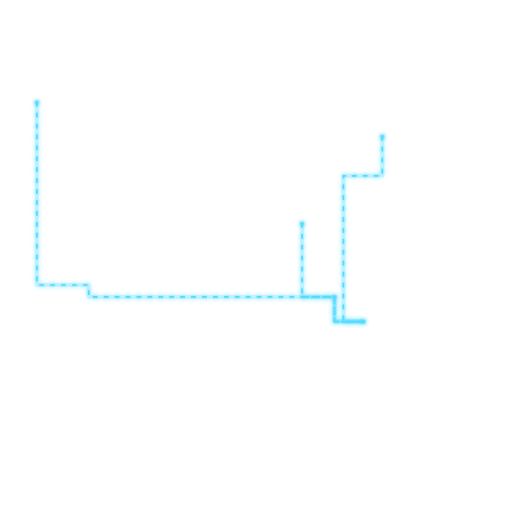
t = 0.00 s
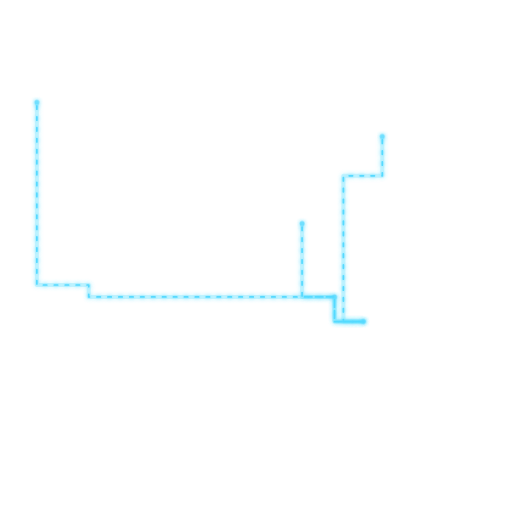
t = 0.21 s
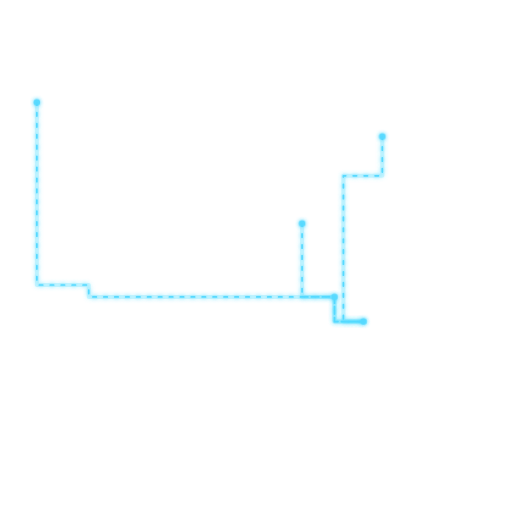
t = 0.64 s
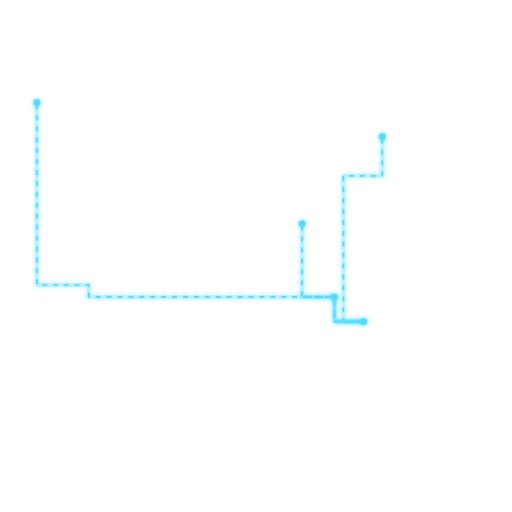
t = 0.85 s
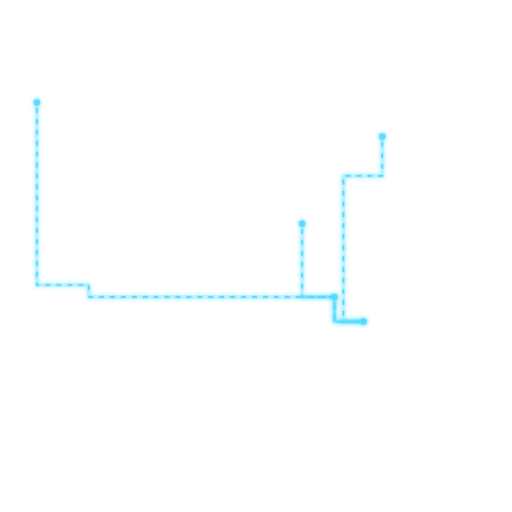
t = 1.06 s
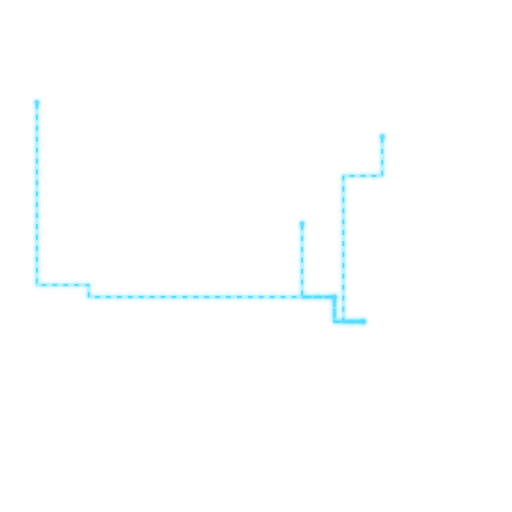
t = 1.49 s

The animated SVG that drew these frames (rendered in a browser with its animation timeline set to each time). Animation: 2 CSS @keyframes rules; one cycle of 1.70 s, repeats indefinitely.

<?xml version="1.0" encoding="UTF-8"?>
<svg xmlns="http://www.w3.org/2000/svg" width="1500" height="1500" viewBox="0 0 1500 1500">
  <defs>
    <filter id="glowCyan" x="-50%" y="-50%" width="200%" height="200%"><feGaussianBlur stdDeviation="7" result="blur"/><feMerge><feMergeNode in="blur"/><feMergeNode in="SourceGraphic"/></feMerge></filter>
    <style>
      .base { fill:none; stroke:rgba(80,220,255,.24); stroke-width:12; stroke-linecap:round; stroke-linejoin:round; filter:url(#glowCyan); }
      .dash { fill:none; stroke:#56d9ff; stroke-width:5; stroke-linecap:round; stroke-linejoin:round; stroke-dasharray:10 22; filter:url(#glowCyan); animation: flow 1.35s linear infinite; }
      .node { fill:#56d9ff; filter:url(#glowCyan); animation:pulse 1.7s ease-in-out infinite; }
      @keyframes flow { from { stroke-dashoffset: 0; } to { stroke-dashoffset: -64; } }
      @keyframes pulse { 0%,100% { opacity:.72; r:7; } 50% { opacity:1; r:10; } }
    </style>
  </defs>

  <!-- left vertical microinverter group -->
  <path class="base" d="M 108 300 L 108 835 L 260 835 L 260 870 L 980 870 L 980 942 L 1065 942"/>
  <path class="dash" d="M 108 300 L 108 835 L 260 835 L 260 870 L 980 870 L 980 942 L 1065 942"/>

  <!-- right top microinverter group -->
  <path class="base" d="M 1120 400 L 1120 515 L 1006 515 L 1006 942 L 1065 942"/>
  <path class="dash" d="M 1120 400 L 1120 515 L 1006 515 L 1006 942 L 1065 942"/>

  <!-- single center microinverter panel -->
  <path class="base" d="M 885 655 L 885 870 L 980 870 L 980 942 L 1065 942"/>
  <path class="dash" d="M 885 655 L 885 870 L 980 870 L 980 942 L 1065 942"/>

  <circle class="node" cx="108" cy="300" r="7"/>
  <circle class="node" cx="1120" cy="400" r="7"/>
  <circle class="node" cx="885" cy="655" r="7"/>
  <circle class="node" cx="980" cy="870" r="7"/>
  <circle class="node" cx="1065" cy="942" r="9"/>
</svg>
